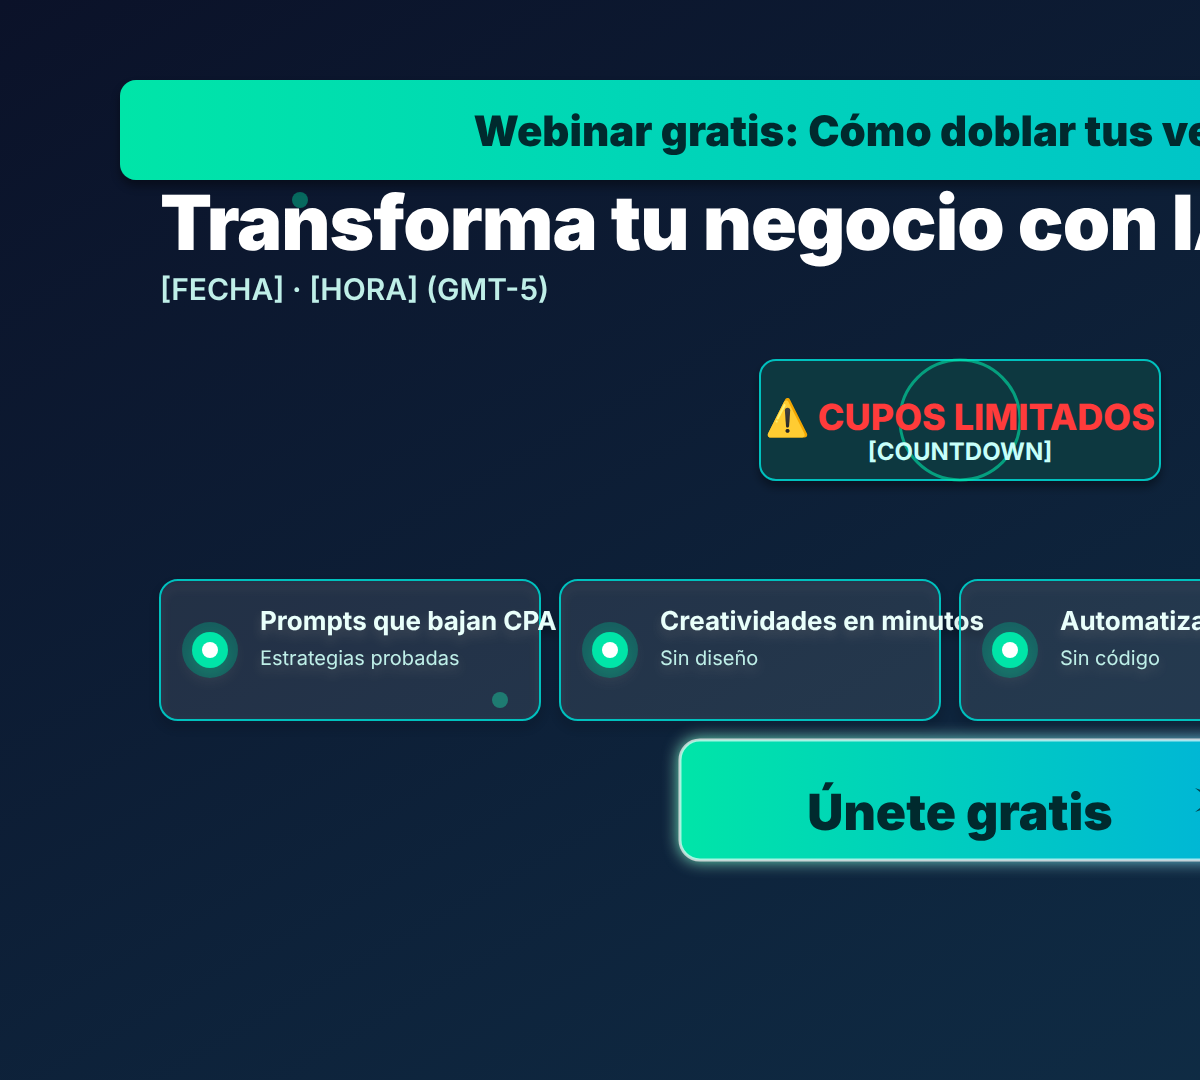
t = 0.00 s
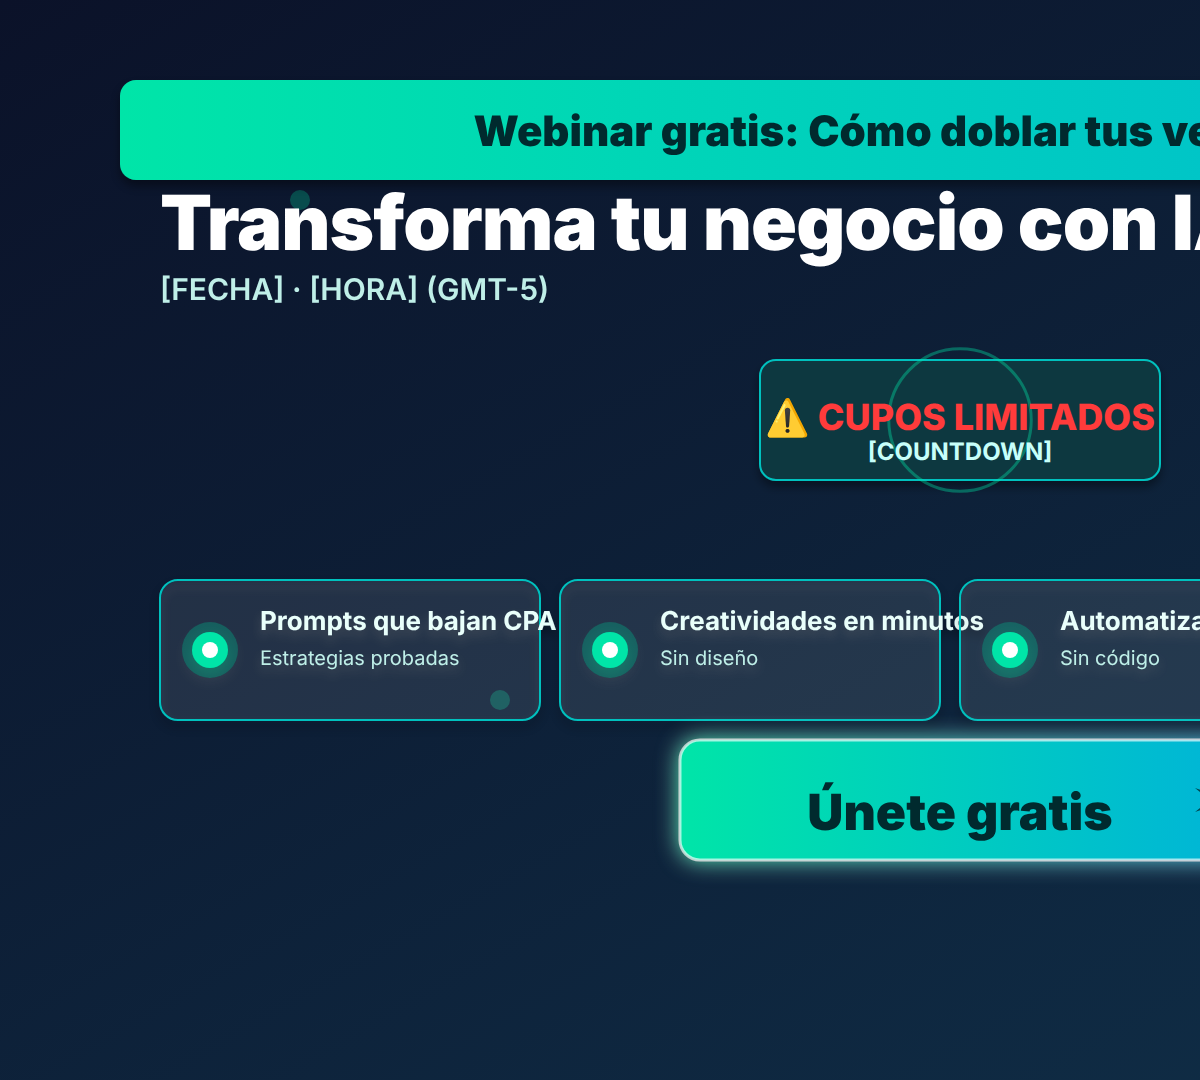
t = 0.38 s
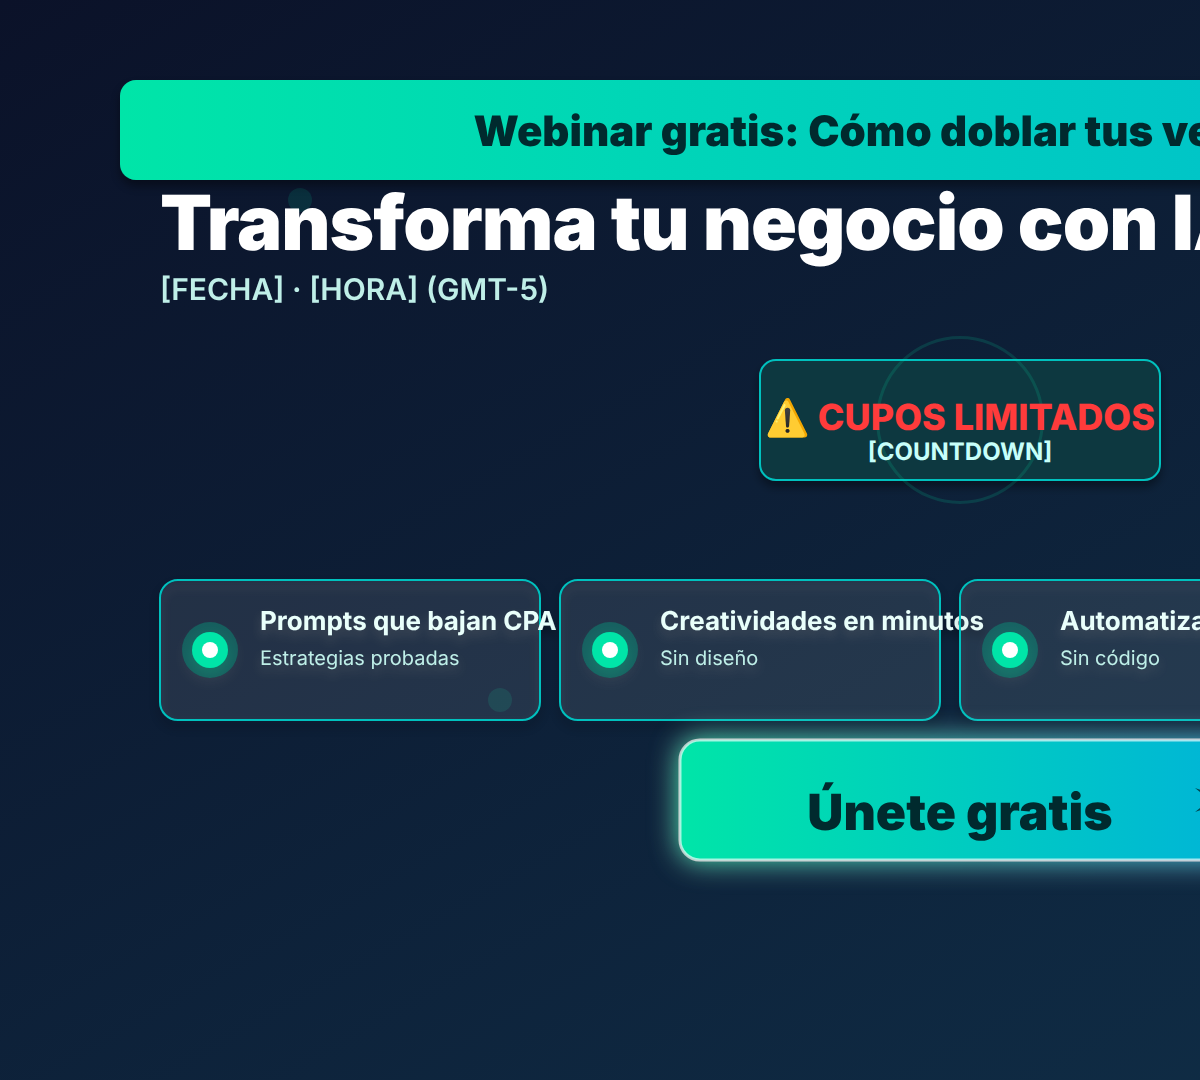
t = 0.75 s
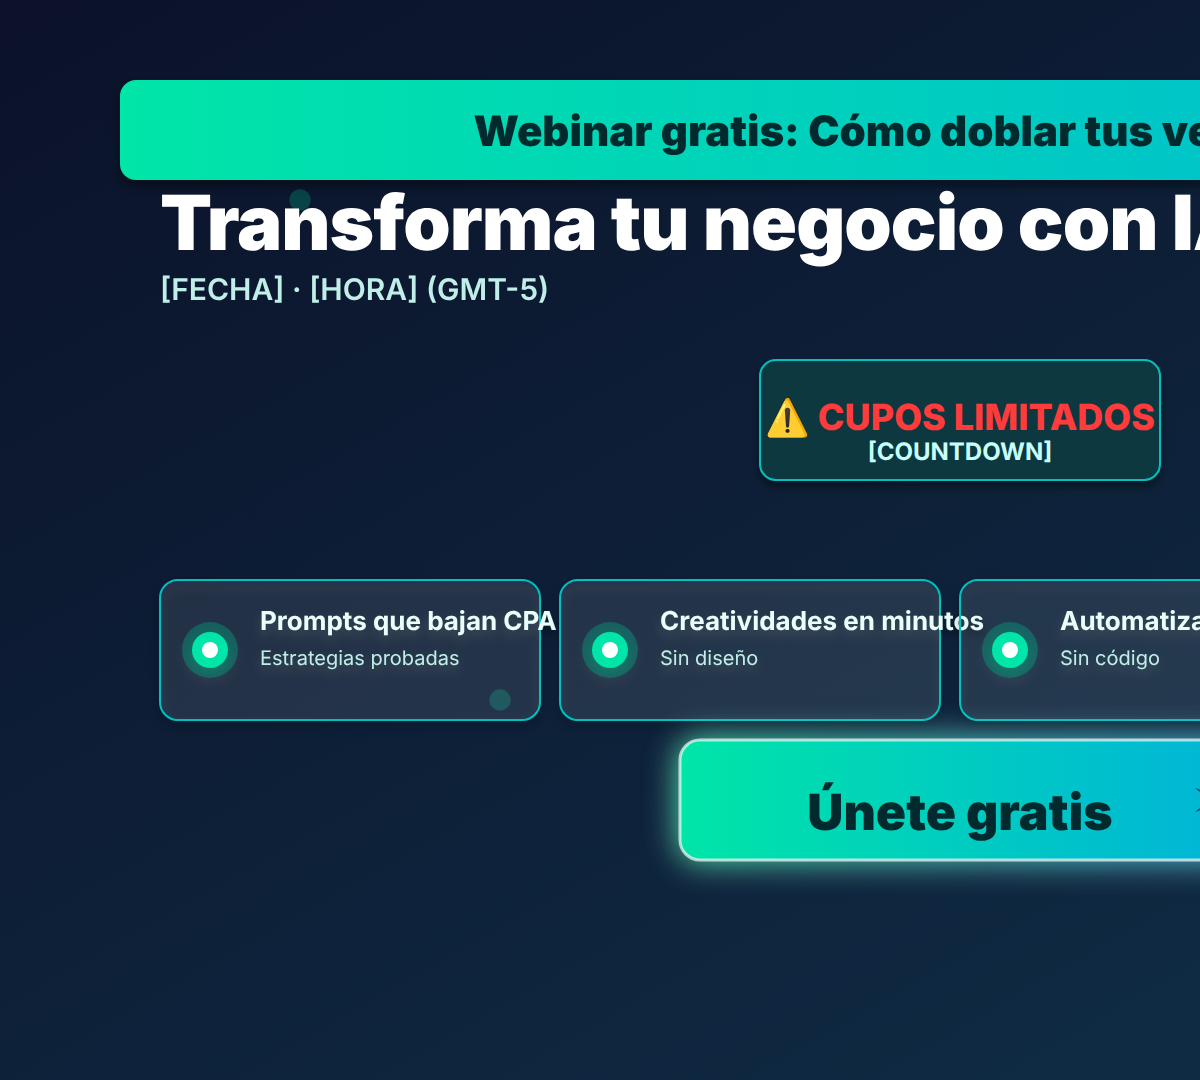
t = 1.00 s
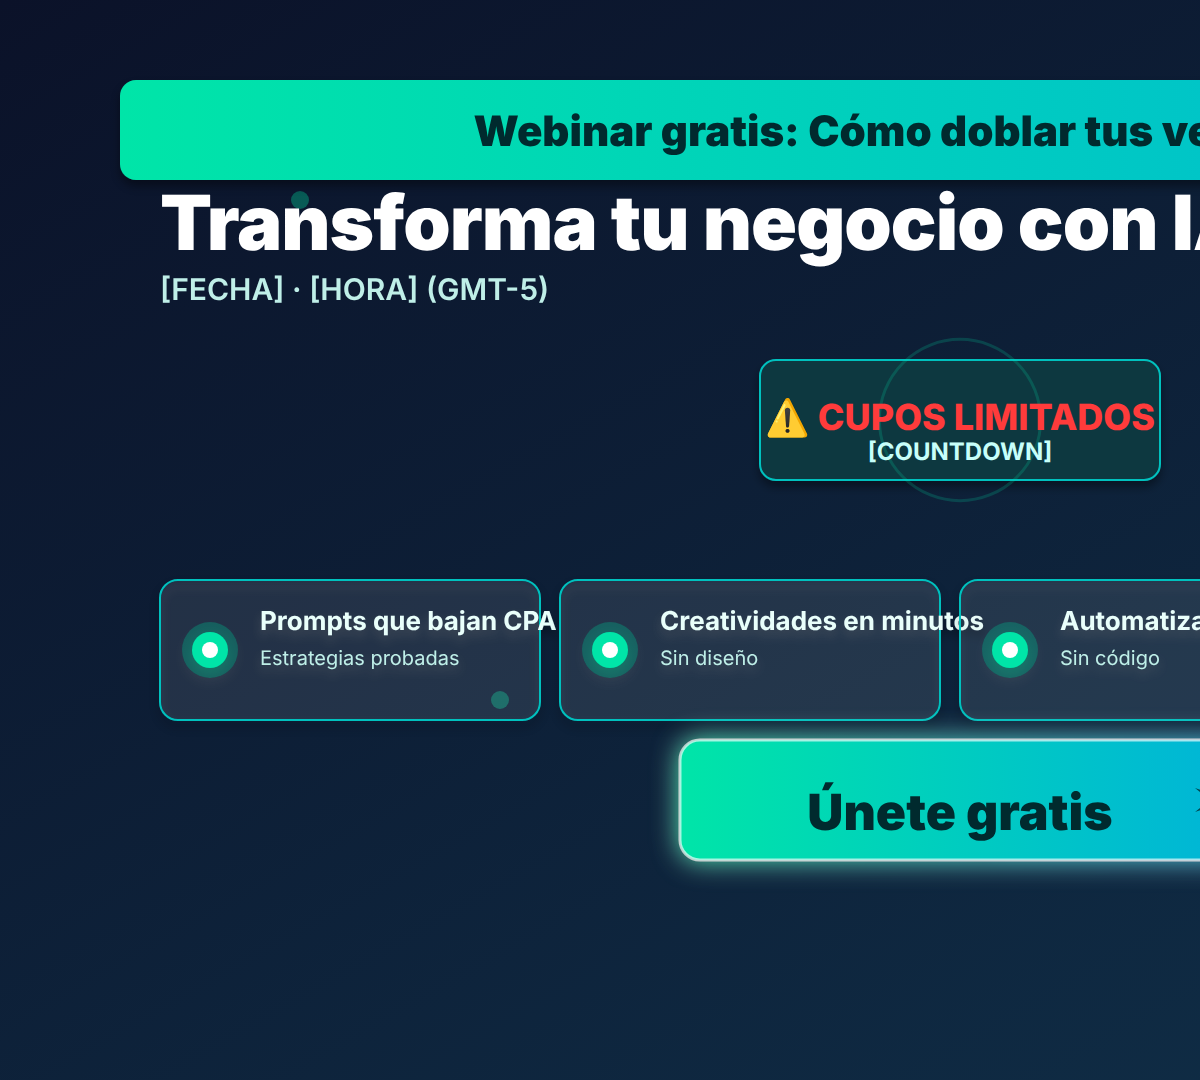
t = 1.31 s
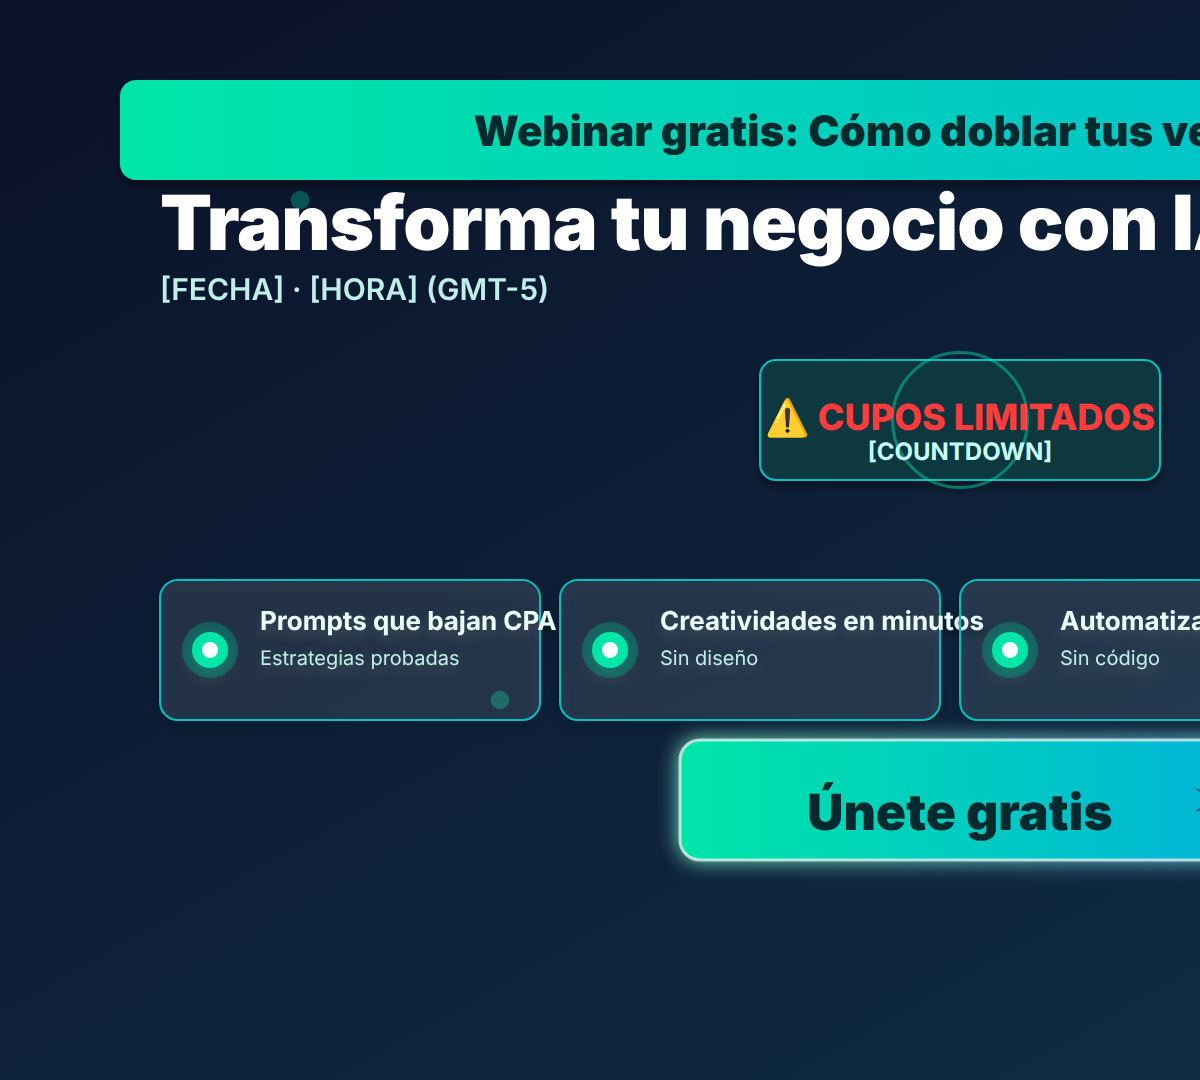
t = 1.75 s

The animated SVG that drew these frames (rendered in a browser with its animation timeline set to each time). Animation: 5 SMIL elements (animate=5); one cycle of 2.00 s, repeats indefinitely.

<svg xmlns="http://www.w3.org/2000/svg" width="1920" height="1080">
  <defs>
    <linearGradient id="bg" x1="0" y1="0" x2="1" y2="1">
      <stop offset="0%" stop-color="#0B1229"/>
      <stop offset="100%" stop-color="#10314A"/>
    </linearGradient>
    <linearGradient id="accent" x1="0" y1="0" x2="1" y2="0">
      <stop offset="0%" stop-color="#00E5A8"/>
      <stop offset="100%" stop-color="#00B4D8"/>
    </linearGradient>
    <filter id="sh" x="-50%" y="-50%" width="200%" height="200%">
      <feGaussianBlur in="SourceAlpha" stdDeviation="5"/>
      <feOffset dx="0" dy="6" result="offsetblur"/>
      <feComponentTransfer>
        <feFuncA type="linear" slope="0.4"/>
      </feComponentTransfer>
      <feMerge>
        <feMergeNode/>
        <feMergeNode in="SourceGraphic"/>
      </feMerge>
    </filter>
    <filter id="pulse" x="-100%" y="-100%" width="300%" height="300%">
      <feGaussianBlur stdDeviation="8" result="coloredBlur">
        <animate attributeName="stdDeviation" values="8;16;8" dur="2s" repeatCount="indefinite"/>
      </feGaussianBlur>
      <feMerge>
        <feMergeNode in="coloredBlur"/>
        <feMergeNode in="SourceGraphic"/>
      </feMerge>
    </filter>
    <style>
      @font-face { font-family: Inter; src: local('Inter'), local('Arial'); }
      .headline { font: 900 76px/1.1 Inter, system-ui, -apple-system; fill: #FFFFFF; letter-spacing: -1px; }
      .subhead { font: 600 30px/1.3 Inter, system-ui, -apple-system; fill: #BFEFE8; }
      .cta-text { font: 900 50px/1 Inter, system-ui, -apple-system; fill: #062A2D; text-anchor: middle; }
      .pulse-text { font: 800 36px/1 Inter, system-ui, -apple-system; fill: #FF3B3B; text-anchor: middle; }
    </style>
    <!-- Animaciones preparadas -->
    <g id="pulse-ring">
      <circle r="60" fill="none" stroke="#00E5A8" stroke-width="3" opacity="0.6">
        <animate attributeName="r" values="60;90;60" dur="2s" repeatCount="indefinite"/>
        <animate attributeName="opacity" values="0.6;0;0.6" dur="2s" repeatCount="indefinite"/>
      </circle>
    </g>
    <g id="glow-dot">
      <circle r="8" fill="#00E5A8">
        <animate attributeName="opacity" values="1;0.3;1" dur="1.5s" repeatCount="indefinite"/>
        <animate attributeName="r" values="8;12;8" dur="1.5s" repeatCount="indefinite"/>
      </circle>
    </g>
  </defs>
  
  <rect width="1920" height="1080" fill="url(#bg)"/>
  
  <!-- Partículas animadas fondo -->
  <g opacity="0.4">
    <use href="#glow-dot" transform="translate(300,200)"/>
    <use href="#glow-dot" transform="translate(1620,880)"/>
    <use href="#glow-dot" transform="translate(500,700)"/>
    <use href="#glow-dot" transform="translate(1400,300)"/>
  </g>
  
  <!-- Header -->
  <g transform="translate(120,80)" filter="url(#sh)">
    <rect x="0" y="0" width="1680" height="100" rx="16" fill="url(#accent)"/>
    <text x="840" y="66" text-anchor="middle" fill="#062A2D" font-family="Inter, system-ui, -apple-system" font-size="42" font-weight="900">
      Webinar gratis: Cómo doblar tus ventas online
    </text>
  </g>
  
  <!-- Headline con animación preparada -->
  <g transform="translate(160,250)">
    <text x="0" y="0" class="headline">Transforma tu negocio con IA</text>
    <text x="0" y="50" class="subhead">[FECHA] · [HORA] (GMT-5)</text>
  </g>
  
  <!-- Countdown animado -->
  <g transform="translate(960,420)">
    <rect x="-200" y="-60" width="400" height="120" rx="16" fill="#0E3740" stroke="#00C1BE" stroke-width="2" filter="url(#sh)"/>
    <use href="#pulse-ring" transform="translate(0,0)"/>
    <text x="0" y="10" class="pulse-text">⚠️ CUPOS LIMITADOS</text>
    <text x="0" y="40" text-anchor="middle" fill="#C7FFFA" font-family="Inter, system-ui, -apple-system" font-size="24" font-weight="700">
      [COUNTDOWN]
    </text>
  </g>
  
  <!-- Beneficios con efectos -->
  <g transform="translate(160,580)">
    <g filter="url(#sh)">
      <rect x="0" y="0" width="380" height="140" rx="18" fill="rgba(255,255,255,0.08)" stroke="#00C1BE" stroke-width="2"/>
      <circle cx="50" cy="70" r="28" fill="#00E5A8" opacity="0.25"/>
      <circle cx="50" cy="70" r="18" fill="#00E5A8"/>
      <circle cx="50" cy="70" r="8" fill="#FFFFFF"/>
      <text x="100" y="50" fill="#E9FFFB" font-family="Inter, system-ui, -apple-system" font-size="26" font-weight="700">Prompts que bajan CPA</text>
      <text x="100" y="85" fill="#BFEFE8" font-family="Inter, system-ui, -apple-system" font-size="20">Estrategias probadas</text>
    </g>
    
    <g transform="translate(400,0)" filter="url(#sh)">
      <rect x="0" y="0" width="380" height="140" rx="18" fill="rgba(255,255,255,0.08)" stroke="#00C1BE" stroke-width="2"/>
      <circle cx="50" cy="70" r="28" fill="#00E5A8" opacity="0.25"/>
      <circle cx="50" cy="70" r="18" fill="#00E5A8"/>
      <circle cx="50" cy="70" r="8" fill="#FFFFFF"/>
      <text x="100" y="50" fill="#E9FFFB" font-family="Inter, system-ui, -apple-system" font-size="26" font-weight="700">Creatividades en minutos</text>
      <text x="100" y="85" fill="#BFEFE8" font-family="Inter, system-ui, -apple-system" font-size="20">Sin diseño</text>
    </g>
    
    <g transform="translate(800,0)" filter="url(#sh)">
      <rect x="0" y="0" width="380" height="140" rx="18" fill="rgba(255,255,255,0.08)" stroke="#00C1BE" stroke-width="2"/>
      <circle cx="50" cy="70" r="28" fill="#00E5A8" opacity="0.25"/>
      <circle cx="50" cy="70" r="18" fill="#00E5A8"/>
      <circle cx="50" cy="70" r="8" fill="#FFFFFF"/>
      <text x="100" y="50" fill="#E9FFFB" font-family="Inter, system-ui, -apple-system" font-size="26" font-weight="700">Automatizaciones</text>
      <text x="100" y="85" fill="#BFEFE8" font-family="Inter, system-ui, -apple-system" font-size="20">Sin código</text>
    </g>
  </g>
  
  <!-- CTA con pulso -->
  <g transform="translate(960,800)" filter="url(#pulse)">
    <rect x="-280" y="-60" width="560" height="120" rx="20" fill="url(#accent)"/>
    <rect x="-280" y="-60" width="560" height="120" rx="20" fill="none" stroke="rgba(255,255,255,0.65)" stroke-width="3"/>
    <text x="0" y="30" class="cta-text">Únete gratis</text>
    <path d="M220,0 L250,0 L235,-12 L270,0 L235,12 L250,0 Z" fill="#062A2D" opacity="0.8"/>
  </g>
  
  <!-- Logo + QR -->
  <g transform="translate(1680,60)">
    <rect x="0" y="0" width="160" height="60" rx="8" fill="rgba(255,255,255,0.10)" stroke="rgba(255,255,255,0.20)"/>
    <text x="80" y="40" text-anchor="middle" fill="#E9FFFB" font-family="Inter, system-ui, -apple-system" font-size="20" font-weight="800">TU LOGO</text>
  </g>
  <g transform="translate(1620,870)" filter="url(#sh)">
    <rect x="0" y="0" width="180" height="180" rx="12" fill="rgba(255,255,255,0.08)" stroke="rgba(255,255,255,0.2)"/>
    <text x="90" y="100" text-anchor="middle" fill="#E9FFFB" font-family="Inter, system-ui, -apple-system" font-size="16" font-weight="700">QR → [URL]</text>
  </g>
</svg>
